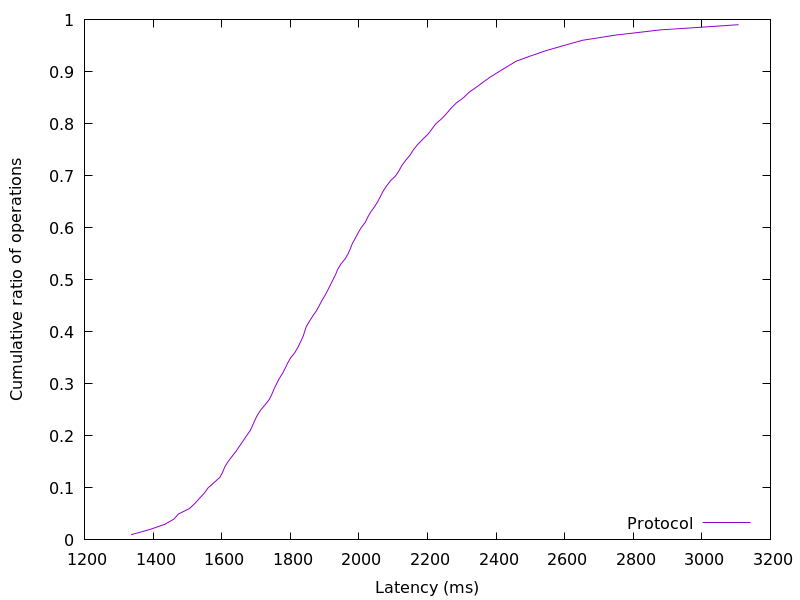

Source data for this figure (header and first rows):
1336.012288, 0.01
1390, 0.02
1434, 0.03
1461, 0.04
1474, 0.05
1506, 0.06
1522, 0.07
1536, 0.08
1550, 0.09
1561, 0.1
1578, 0.11
1595, 0.12
1603, 0.13
1609, 0.14
1618, 0.15
1630, 0.16
1641, 0.17
1652, 0.18
1662, 0.19
1673, 0.2
1683, 0.21
1690, 0.22
1697, 0.23
1704, 0.24
1714, 0.25
1727, 0.26
1739, 0.27
1747, 0.28
1753, 0.29
1760, 0.3
1768, 0.31
1778, 0.32
1785, 0.33
1793, 0.34
1801, 0.35
1813, 0.36
1822, 0.37
1830, 0.38
1837, 0.39
1842, 0.4
1847, 0.41
1856, 0.42
1865, 0.43
1876, 0.44
1884, 0.45
1892, 0.46
1901, 0.47
1909, 0.48
1917, 0.49
1925, 0.5
1932, 0.51
1939, 0.52
1948, 0.53
1960, 0.54
1969, 0.55
1975, 0.56
1981, 0.57
1990, 0.58
1998, 0.59
2007, 0.6
2019, 0.61
... 38 more rows
